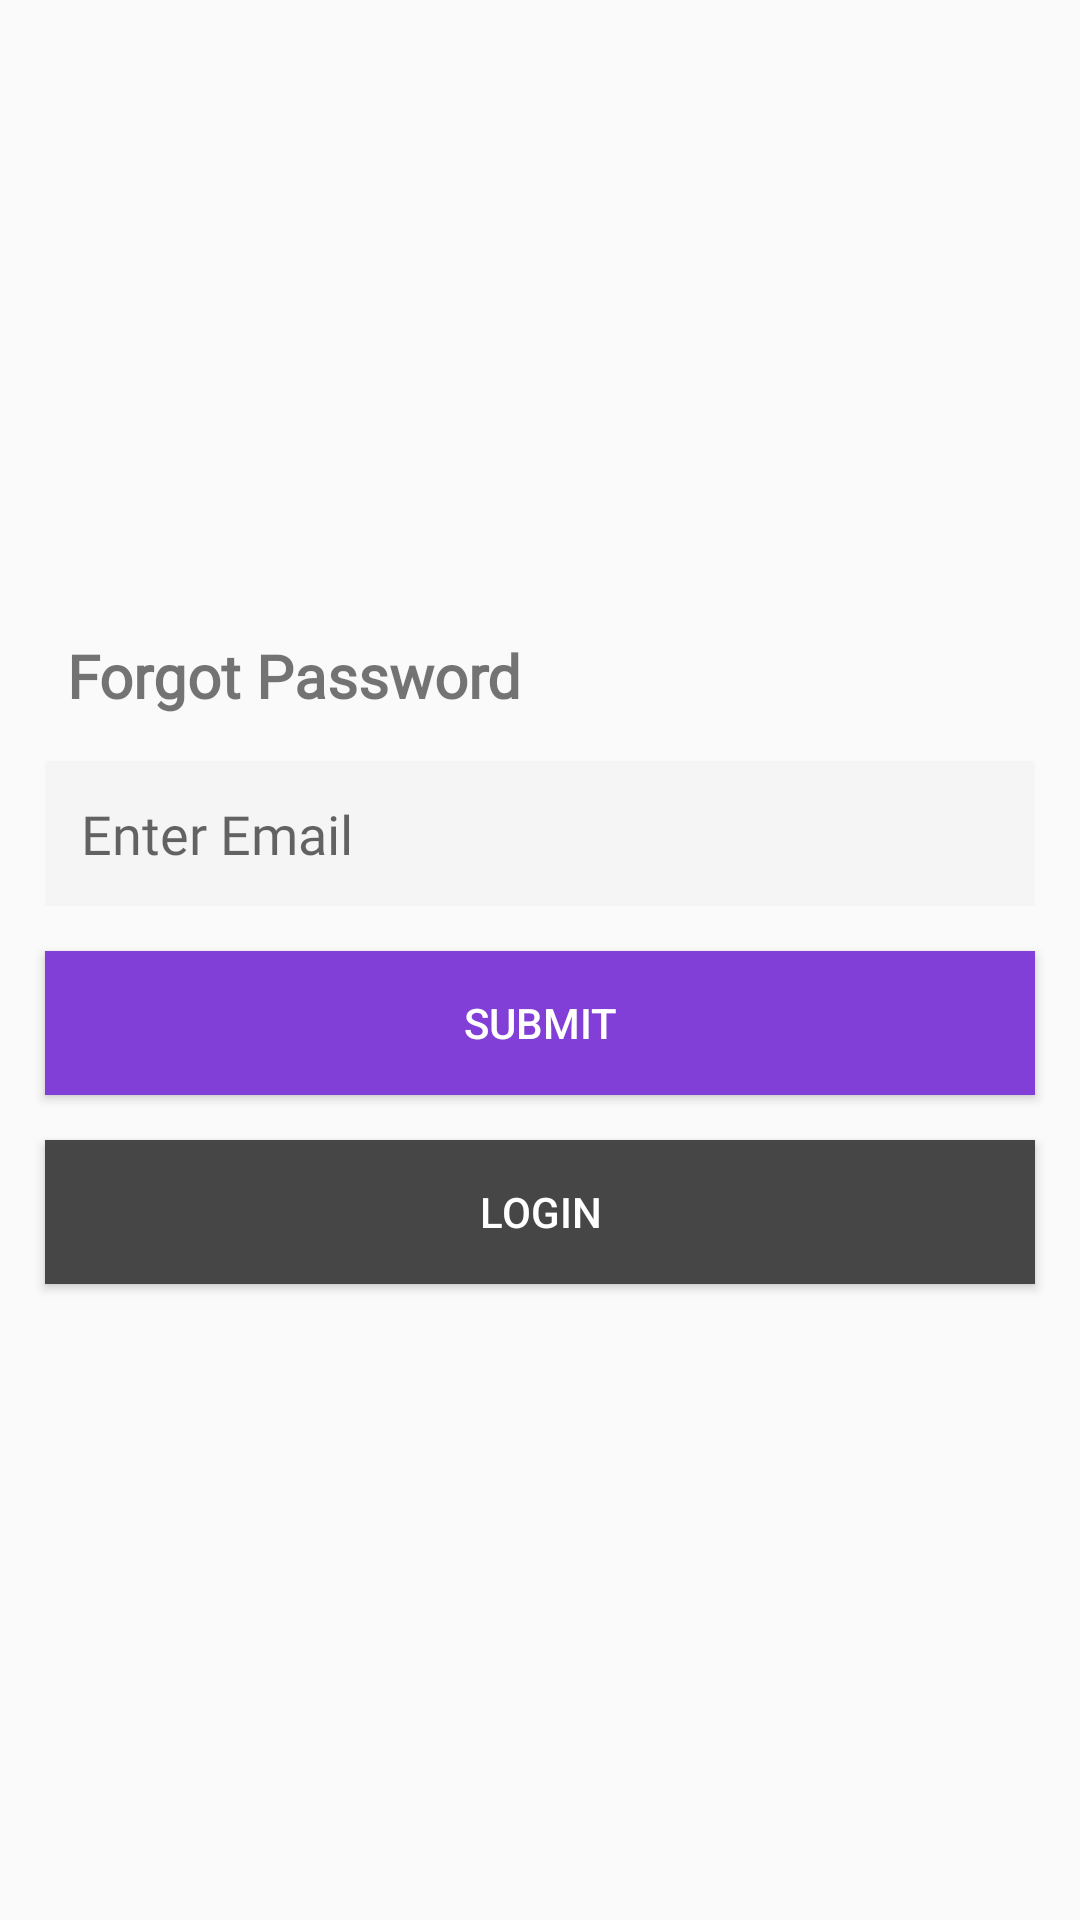

Reconstruct the res/layout file that produces this screen, plus the resources it refers to.
<!-- AndroidManifest.xml: application theme Theme.ChatApp -->
<!-- res/layout/activity_forgot_password.xml -->
<?xml version="1.0" encoding="utf-8"?>
<LinearLayout xmlns:android="http://schemas.android.com/apk/res/android"
    xmlns:app="http://schemas.android.com/apk/res-auto"
    xmlns:tools="http://schemas.android.com/tools"
    android:layout_width="match_parent"
    android:layout_height="match_parent"
    android:orientation="vertical"
    android:gravity="center"
    tools:context=".ForgotPassword">

    <TextView
        android:layout_width="match_parent"
        android:layout_height="wrap_content"
        android:text="@string/label_Forgot_Password"
        android:textStyle="bold"
        android:layout_marginStart="15dp"
        android:layout_marginBottom="10dp"
        android:fontFamily="@font/gilroy_bold"
        android:textSize="20sp"/>

    <EditText
        android:layout_width="match_parent"
        android:layout_height="wrap_content"
        android:inputType="textEmailAddress"
        android:id="@+id/edtForgotEmail"
        android:layout_marginStart="15dp"
        android:fontFamily="@font/gilroy_light"
        android:layout_marginTop="5dp"
        android:layout_marginEnd="15dp"
        android:background="@color/colorTextBackground"
        android:hint="@string/enter_email"
        android:padding="12dp"
        android:textColor="@color/colorText"/>
    <Button
        android:layout_width="match_parent"
        android:layout_height="wrap_content"
        android:text="submit"
        android:id="@+id/btnsubmit"
        android:layout_margin="15dp"
        android:background="@color/colorPrimary"
        android:layout_marginEnd="2dp"
        android:textColor="@color/colorAccent"/>
    <Button
        android:layout_width="match_parent"
        android:layout_height="wrap_content"
        android:id="@+id/btnLogin"
        android:layout_marginStart="15dp"
        android:layout_marginEnd="15dp"
        android:background="@color/colorDarkGray"
        android:textColor="@color/colorAccent"
        android:text="@string/btn_login"/>

</LinearLayout>
<!-- resources referenced by this layout -->
<resources>
  <color name="colorAccent">#FFFFFF</color>
  <color name="colorDarkGray">#464646</color>
  <color name="colorPrimary">#813fd7</color>
  <color name="colorText">#464646</color>
  <color name="colorTextBackground">#f5f5f5</color>
  <string name="btn_login">Login</string>
  <string name="enter_email">Enter Email</string>
  <string name="label_Forgot_Password">Forgot Password</string>
  <style name="Theme.ChatApp" parent="Theme.AppCompat.Light">
          
          <item name="colorPrimary">@color/colorItemRight</item>
          <item name="colorPrimaryVariant">@color/purple_700</item>
          <item name="colorOnPrimary">@color/white</item>
          
          <item name="colorSecondary">@color/teal_200</item>
          <item name="colorSecondaryVariant">@color/teal_700</item>
          <item name="colorOnSecondary">@color/black</item>
          
          <item name="android:statusBarColor" tools:targetApi="l">?attr/colorPrimaryVariant</item>
          
      </style>
  <color name="colorItemRight">#813fd7</color>
  <color name="purple_700">#FF3700B3</color>
  <color name="white">#FFFFFFFF</color>
  <color name="teal_200">#FF03DAC5</color>
  <color name="teal_700">#FF018786</color>
  <color name="black">#FF000000</color>
</resources>
